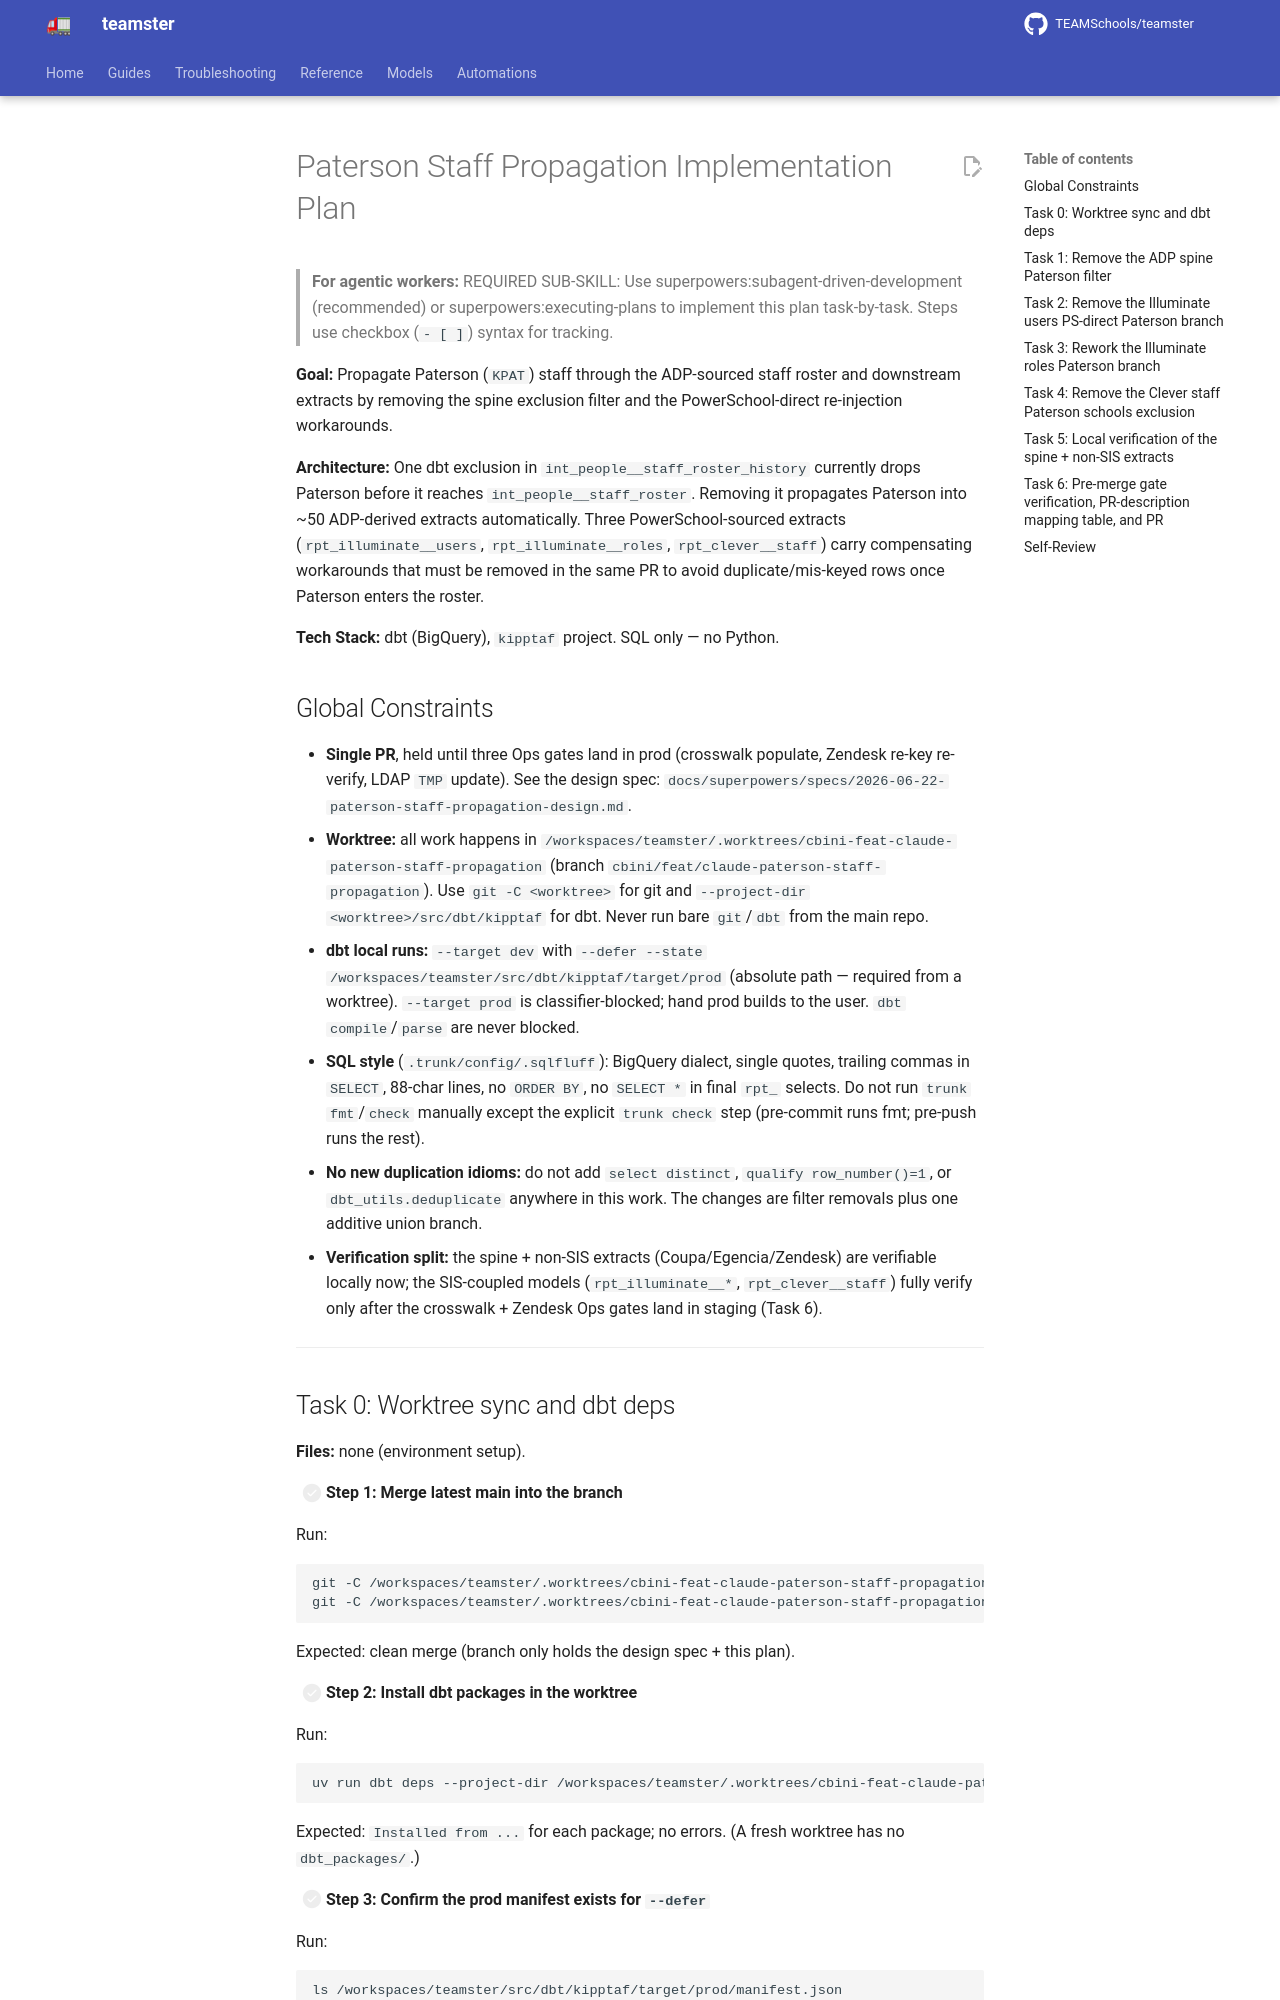

repository: TEAMSchools/teamster · page: superpowers/plans/2026-07-02-paterson-staff-propagation/index.html · generator: mkdocs

# Paterson Staff Propagation Implementation Plan

> **For agentic workers:** REQUIRED SUB-SKILL: Use
> superpowers:subagent-driven-development (recommended) or
> superpowers:executing-plans to implement this plan task-by-task. Steps use
> checkbox (`- [ ]`) syntax for tracking.

**Goal:** Propagate Paterson (`KPAT`) staff through the ADP-sourced staff roster
and downstream extracts by removing the spine exclusion filter and the
PowerSchool-direct re-injection workarounds.

**Architecture:** One dbt exclusion in `int_people__staff_roster_history`
currently drops Paterson before it reaches `int_people__staff_roster`. Removing
it propagates Paterson into ~50 ADP-derived extracts automatically. Three
PowerSchool-sourced extracts (`rpt_illuminate__users`, `rpt_illuminate__roles`,
`rpt_clever__staff`) carry compensating workarounds that must be removed in the
same PR to avoid duplicate/mis-keyed rows once Paterson enters the roster.

**Tech Stack:** dbt (BigQuery), `kipptaf` project. SQL only — no Python.

## Global Constraints

- **Single PR**, held until three Ops gates land in prod (crosswalk populate,
  Zendesk re-key re-verify, LDAP `TMP` update). See the design spec:
  `docs/superpowers/specs/2026-06-22-paterson-staff-propagation-design.md`.
- **Worktree:** all work happens in
  `/workspaces/teamster/.worktrees/cbini-feat-claude-paterson-staff-propagation`
  (branch `cbini/feat/claude-paterson-staff-propagation`). Use
  `git -C <worktree>` for git and `--project-dir <worktree>/src/dbt/kipptaf` for
  dbt. Never run bare `git`/`dbt` from the main repo.
- **dbt local runs:** `--target dev` with
  `--defer --state /workspaces/teamster/src/dbt/kipptaf/target/prod` (absolute
  path — required from a worktree). `--target prod` is classifier-blocked; hand
  prod builds to the user. `dbt compile`/`parse` are never blocked.
- **SQL style** (`.trunk/config/.sqlfluff`): BigQuery dialect, single quotes,
  trailing commas in `SELECT`, 88-char lines, no `ORDER BY`, no `SELECT *` in
  final `rpt_` selects. Do not run `trunk fmt`/`check` manually except the
  explicit `trunk check` step (pre-commit runs fmt; pre-push runs the rest).
- **No new duplication idioms:** do not add `select distinct`,
  `qualify row_number()=1`, or `dbt_utils.deduplicate` anywhere in this work.
  The changes are filter removals plus one additive union branch.
- **Verification split:** the spine + non-SIS extracts (Coupa/Egencia/Zendesk)
  are verifiable locally now; the SIS-coupled models (`rpt_illuminate__*`,
  `rpt_clever__staff`) fully verify only after the crosswalk + Zendesk Ops gates
  land in staging (Task 6).

---
